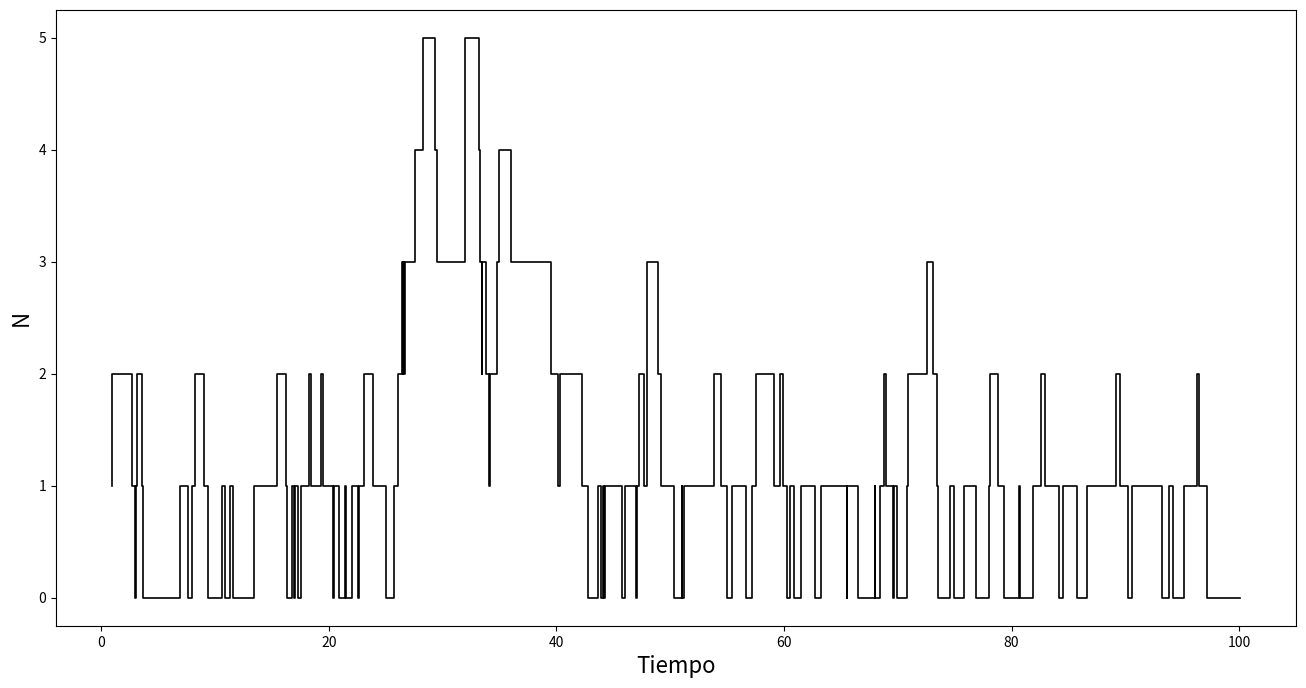

Here is the Python script that generated this plot:
from random import expovariate
from matplotlib.pyplot import *
from random import seed
from math import inf as Infinity
from statistics import mean

tpll = 2.0
tps = 1.0
T = 100.0
t = 0.0

N = 0

T_arrivo = expovariate(1/tpll)

T_salida = Infinity

X = []
Y = []

while t <= T:
    tll = expovariate(1/tpll)
    ts = expovariate (1/tps)
    
    if tll <= ts:
        N += 1
        t = t + tll
        X.append(t)
        Y.append(N)
    
    else:
        if N > 0:
            N -= 1
            t = t + ts
            X.append(t)
            Y.append(N)
    
fig = figure(1, figsize = (16, 8))
step(X, Y, linewidth = 1.2, color = "black")
xlabel("Tiempo", size = 16)
ylabel("N", size = 16)
show()